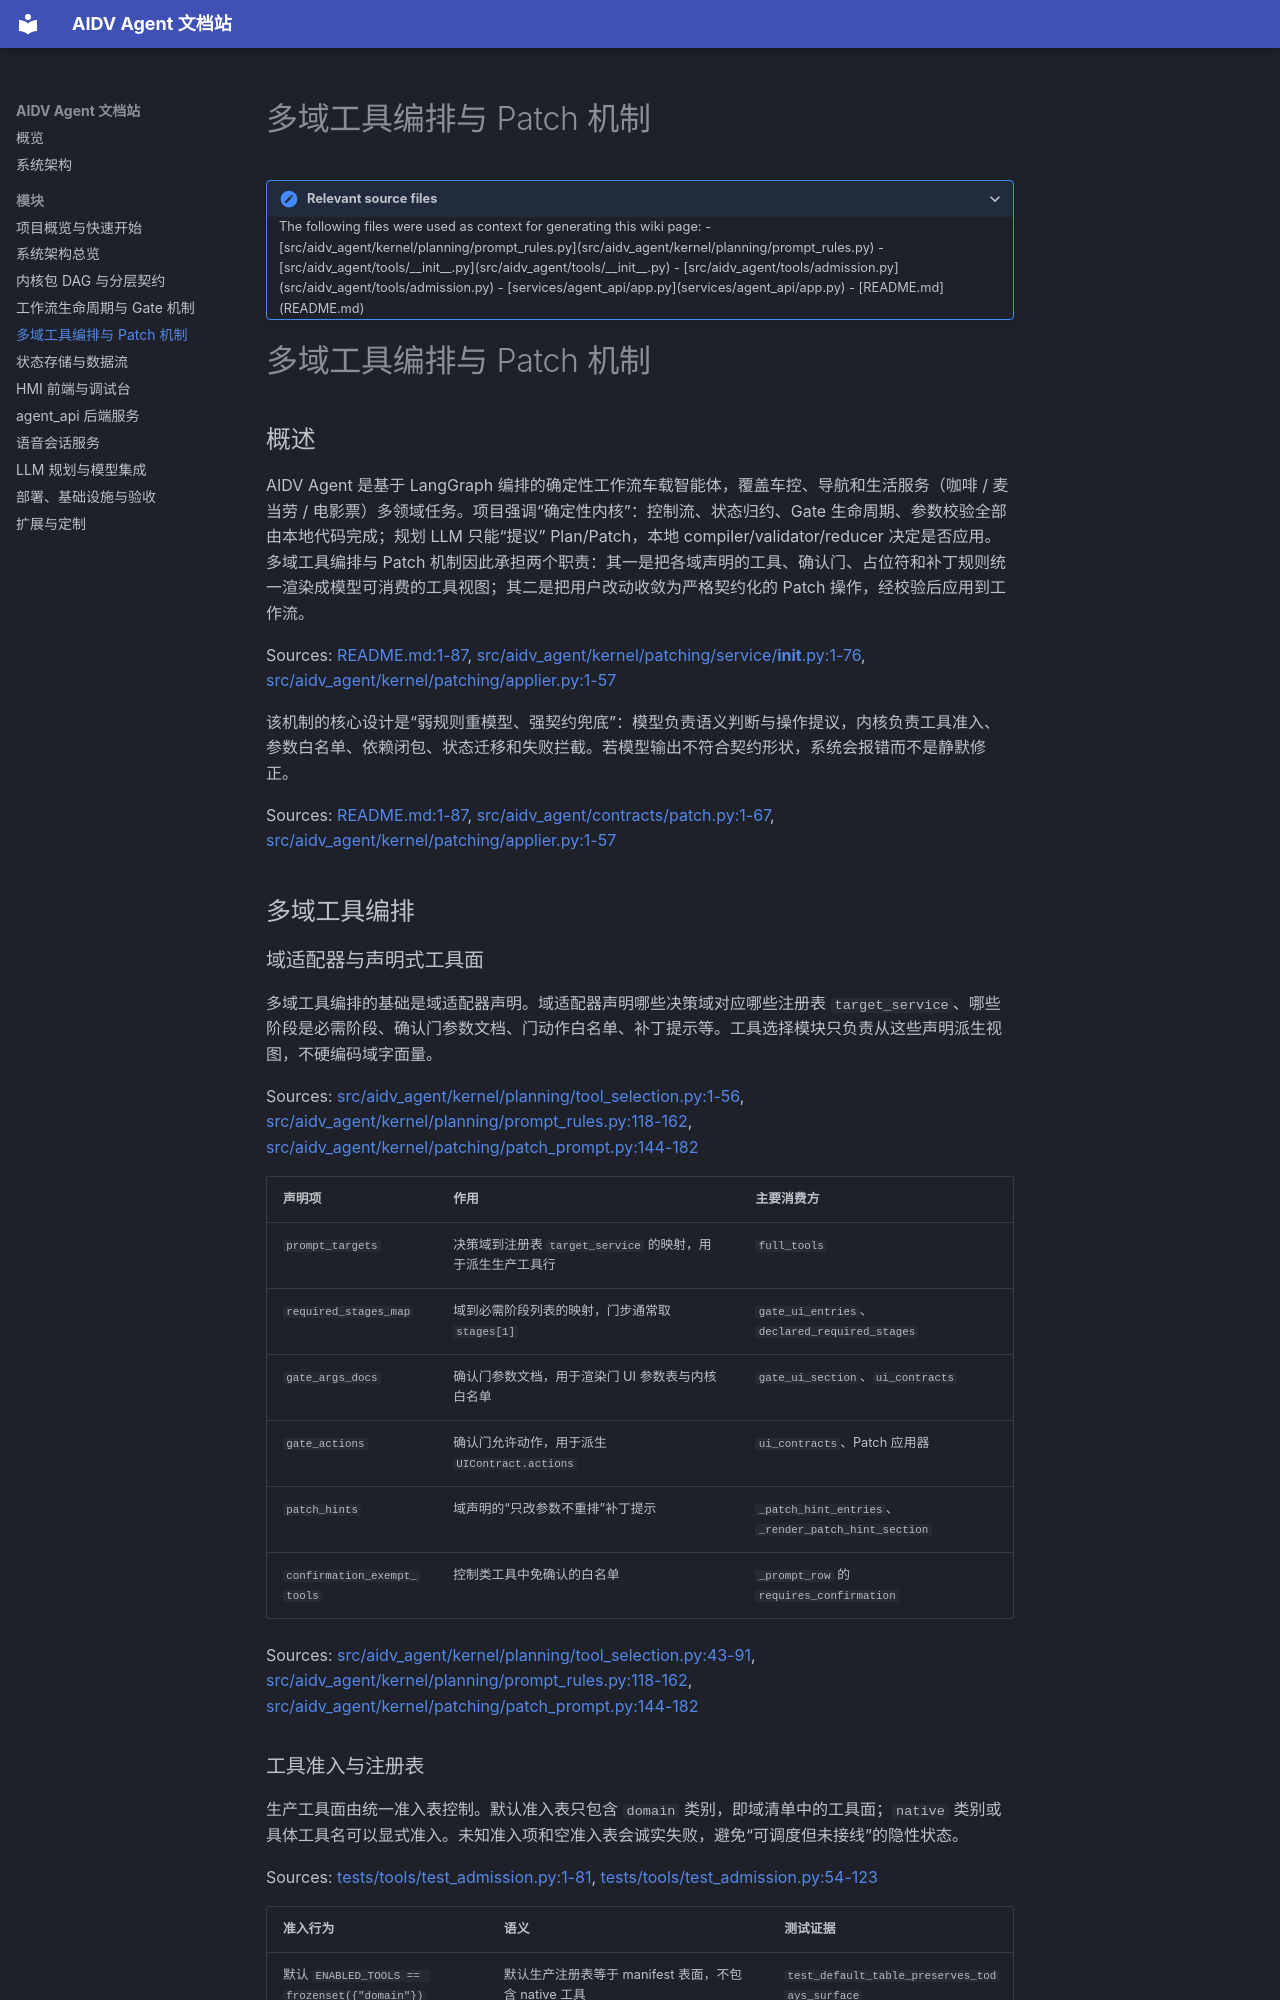

repository: dntc-ai/aidv-agent-docs · page: modules/tool-orchestration/index.html · generator: mkdocs

# 多域工具编排与 Patch 机制

<details>
<summary>Relevant source files</summary>

The following files were used as context for generating this wiki page:

- [src/aidv_agent/kernel/planning/prompt_rules.py](src/aidv_agent/kernel/planning/prompt_rules.py)
- [src/aidv_agent/tools/__init__.py](src/aidv_agent/tools/__init__.py)
- [src/aidv_agent/tools/admission.py](src/aidv_agent/tools/admission.py)
- [services/agent_api/app.py](services/agent_api/app.py)
- [README.md](README.md)
</details>

# 多域工具编排与 Patch 机制

## 概述

AIDV Agent 是基于 LangGraph 编排的确定性工作流车载智能体，覆盖车控、导航和生活服务（咖啡 / 麦当劳 / 电影票）多领域任务。项目强调“确定性内核”：控制流、状态归约、Gate 生命周期、参数校验全部由本地代码完成；规划 LLM 只能“提议” Plan/Patch，本地 compiler/validator/reducer 决定是否应用。多域工具编排与 Patch 机制因此承担两个职责：其一是把各域声明的工具、确认门、占位符和补丁规则统一渲染成模型可消费的工具视图；其二是把用户改动收敛为严格契约化的 Patch 操作，经校验后应用到工作流。

Sources: [README.md:1-87](), [src/aidv_agent/kernel/patching/service/__init__.py:1-76](), [src/aidv_agent/kernel/patching/applier.py:1-57]()

该机制的核心设计是“弱规则重模型、强契约兜底”：模型负责语义判断与操作提议，内核负责工具准入、参数白名单、依赖闭包、状态迁移和失败拦截。若模型输出不符合契约形状，系统会报错而不是静默修正。

Sources: [README.md:1-87](), [src/aidv_agent/contracts/patch.py:1-67](), [src/aidv_agent/kernel/patching/applier.py:1-57]()

## 多域工具编排

### 域适配器与声明式工具面

多域工具编排的基础是域适配器声明。域适配器声明哪些决策域对应哪些注册表 `target_service`、哪些阶段是必需阶段、确认门参数文档、门动作白名单、补丁提示等。工具选择模块只负责从这些声明派生视图，不硬编码域字面量。

Sources: [src/aidv_agent/kernel/planning/tool_selection.py:1-56](), [src/aidv_agent/kernel/planning/prompt_rules.py:118-162](), [src/aidv_agent/kernel/patching/patch_prompt.py:144-182]()

| 声明项 | 作用 | 主要消费方 |
|---|---|---|
| `prompt_targets` | 决策域到注册表 `target_service` 的映射，用于派生生产工具行 | `full_tools` |
| `required_stages_map` | 域到必需阶段列表的映射，门步通常取 `stages[1]` | `gate_ui_entries`、`declared_required_stages` |
| `gate_args_docs` | 确认门参数文档，用于渲染门 UI 参数表与内核白名单 | `gate_ui_section`、`ui_contracts` |
| `gate_actions` | 确认门允许动作，用于派生 `UIContract.actions` | `ui_contracts`、Patch 应用器 |
| `patch_hints` | 域声明的“只改参数不重排”补丁提示 | `_patch_hint_entries`、`_render_patch_hint_section` |
| `confirmation_exempt_tools` | 控制类工具中免确认的白名单 | `_prompt_row` 的 `requires_confirmation` |

Sources: [src/aidv_agent/kernel/planning/tool_selection.py:43-91](), [src/aidv_agent/kernel/planning/prompt_rules.py:118-162](), [src/aidv_agent/kernel/patching/patch_prompt.py:144-182]()
